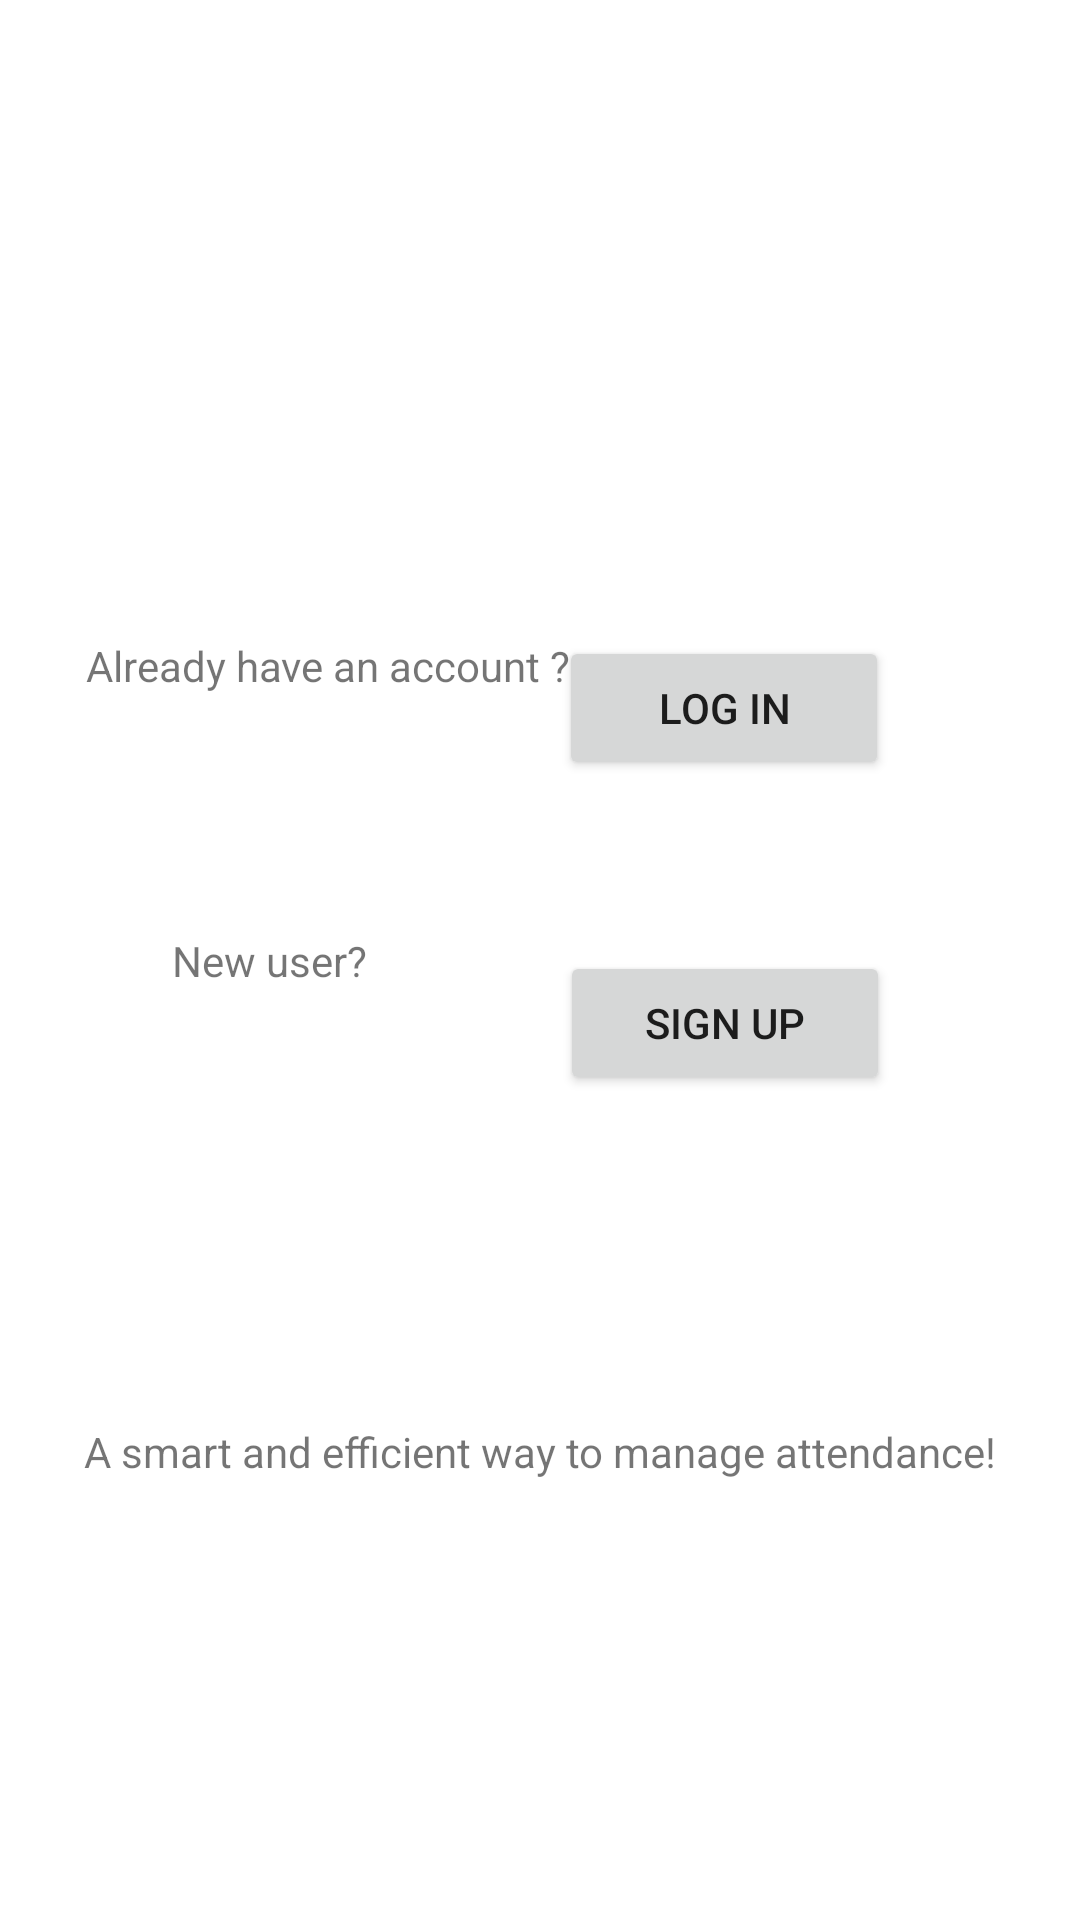

Produce the Android XML layout that renders to this screen, including the resource entries it uses.
<!-- AndroidManifest.xml: application theme Theme.Attendance_Project -->
<!-- res/layout/activity_main.xml -->
<?xml version="1.0" encoding="utf-8"?>
<androidx.constraintlayout.widget.ConstraintLayout xmlns:android="http://schemas.android.com/apk/res/android"
    xmlns:app="http://schemas.android.com/apk/res-auto"
    xmlns:tools="http://schemas.android.com/tools"
    android:layout_width="match_parent"
    android:layout_height="match_parent"
    tools:context=".MainActivity"
    >

    <TextView
        android:id="@+id/textView5"
        android:layout_width="173dp"
        android:layout_height="42dp"
        android:text="Already have an account ?"
        app:layout_constraintBottom_toBottomOf="parent"
        app:layout_constraintEnd_toEndOf="parent"
        app:layout_constraintHorizontal_bias="0.154"
        app:layout_constraintStart_toStartOf="parent"
        app:layout_constraintTop_toTopOf="parent"
        app:layout_constraintVertical_bias="0.355" />

    <Button
        android:id="@+id/button3"
        android:layout_width="110dp"
        android:layout_height="48dp"
        android:text="Log In"
        app:layout_constraintBottom_toBottomOf="parent"
        app:layout_constraintEnd_toEndOf="parent"
        app:layout_constraintHorizontal_bias="0.712"
        app:layout_constraintStart_toStartOf="@+id/textView5"
        app:layout_constraintTop_toTopOf="parent"
        app:layout_constraintVertical_bias="0.358" />

    <TextView
        android:id="@+id/textView6"
        android:layout_width="wrap_content"
        android:layout_height="wrap_content"
        android:text="New user?"
        app:layout_constraintBottom_toBottomOf="parent"
        app:layout_constraintEnd_toEndOf="parent"
        app:layout_constraintHorizontal_bias="0.194"
        app:layout_constraintStart_toStartOf="parent"
        app:layout_constraintTop_toTopOf="parent" />

    <Button
        android:id="@+id/button4"
        android:layout_width="110dp"
        android:layout_height="48dp"
        android:text="Sign Up"
        app:layout_constraintBottom_toBottomOf="parent"
        app:layout_constraintEnd_toEndOf="parent"
        app:layout_constraintHorizontal_bias="0.747"
        app:layout_constraintStart_toStartOf="parent"
        app:layout_constraintTop_toBottomOf="@+id/button3"
        app:layout_constraintVertical_bias="0.172" />

    <TextView
        android:id="@+id/textView7"
        android:layout_width="wrap_content"
        android:layout_height="wrap_content"
        android:text="A smart and efficient way to manage attendance!"
        app:layout_constraintBottom_toBottomOf="parent"
        app:layout_constraintEnd_toEndOf="parent"
        app:layout_constraintStart_toStartOf="parent"
        app:layout_constraintTop_toTopOf="parent"
        app:layout_constraintVertical_bias="0.764" />
</androidx.constraintlayout.widget.ConstraintLayout>
<!-- resources referenced by this layout -->
<resources>
  <style name="Theme.Attendance_Project" parent="Theme.MaterialComponents.DayNight.DarkActionBar">
          
          <item name="colorPrimary">@color/purple_500</item>
          <item name="colorPrimaryVariant">@color/purple_700</item>
          <item name="colorOnPrimary">@color/white</item>
          
          <item name="colorSecondary">@color/teal_200</item>
          <item name="colorSecondaryVariant">@color/teal_700</item>
          <item name="colorOnSecondary">@color/black</item>
          
          <item name="android:statusBarColor" tools:targetApi="21">?attr/colorPrimaryVariant</item>
          
      </style>
  <!-- not gathered from this repository: default colours our renderer supplied (Android Studio template values) -->
  <color name="purple_500">#FF6200EE</color>
  <color name="purple_700">#FF3700B3</color>
  <color name="teal_200">#FF03DAC5</color>
  <color name="teal_700">#FF018786</color>
  <color name="black">#FF000000</color>
  <color name="white">#FFFFFFFF</color>
</resources>
